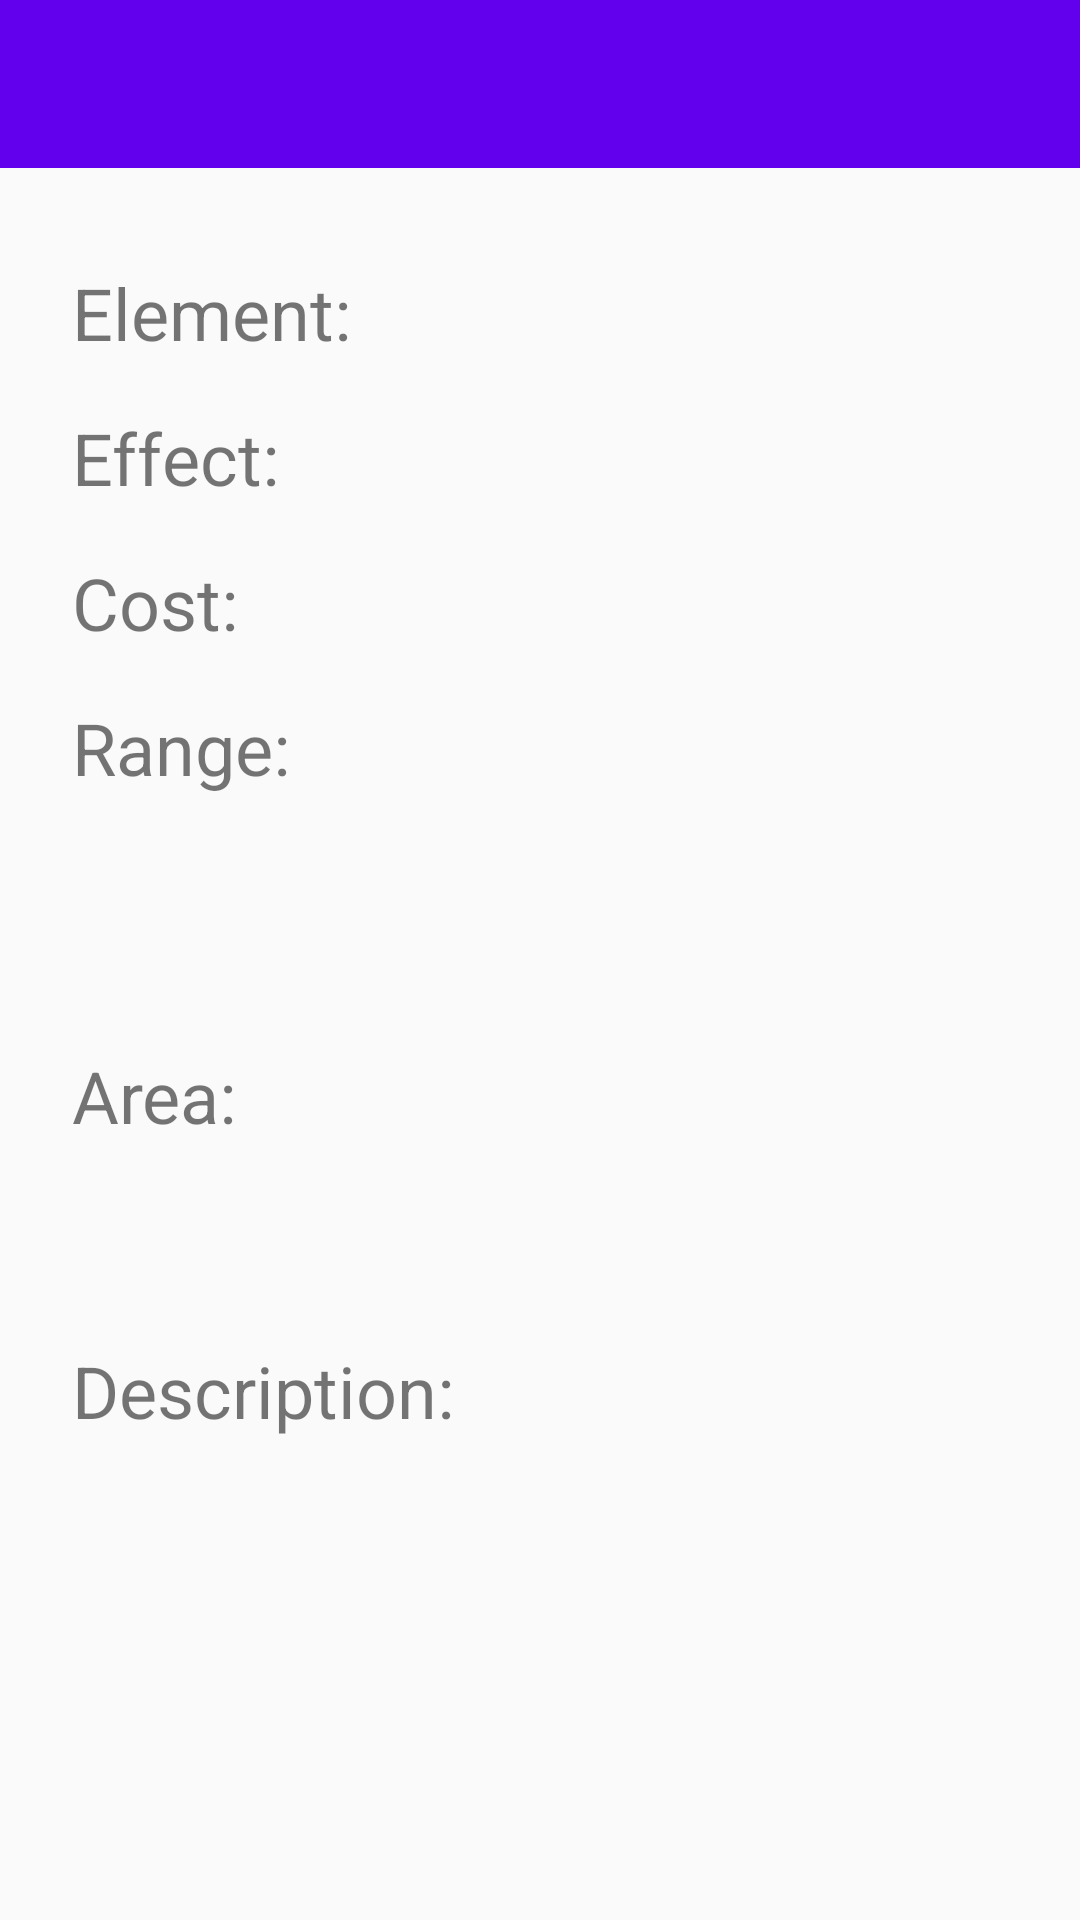

Layout XML and referenced resources for this Android screen:
<!-- AndroidManifest.xml: application theme Theme.AppCompat.Light.NoActionBar -->
<!-- res/layout/activity_spell.xml -->
<?xml version="1.0" encoding="utf-8"?>
<androidx.constraintlayout.widget.ConstraintLayout xmlns:android="http://schemas.android.com/apk/res/android"
    xmlns:app="http://schemas.android.com/apk/res-auto"
    xmlns:tools="http://schemas.android.com/tools"
    android:layout_width="match_parent"
    android:layout_height="match_parent"
    tools:context=".Activity.SpellActivity"
    android:scrollbars="vertical">

    <include
        android:id="@+id/tool_bar"
        layout="@layout/toolbar"
        app:layout_constraintEnd_toEndOf="parent"
        app:layout_constraintStart_toStartOf="parent"
        app:layout_constraintTop_toTopOf="parent" />

    <TextView
        android:id="@+id/spell_activity_elem_desc"
        android:layout_width="wrap_content"
        android:layout_height="wrap_content"
        android:layout_marginStart="@dimen/margin_horizontal_normal"
        android:layout_marginTop="@dimen/margin_vertical_large"
        android:text="Element:"
        android:textSize="@dimen/text_size_normal"
        app:layout_constraintStart_toStartOf="parent"
        app:layout_constraintTop_toBottomOf="@+id/tool_bar" />

    <TextView
        android:id="@+id/spell_activity_textView_element"
        android:layout_width="wrap_content"
        android:layout_height="wrap_content"
        android:layout_marginStart="@dimen/margin_horizontal_tiny"
        android:textSize="@dimen/text_size_normal"
        app:layout_constraintStart_toEndOf="@+id/spell_activity_elem_desc"
        app:layout_constraintTop_toTopOf="@+id/spell_activity_elem_desc" />

    <TextView
        android:id="@+id/spell_activity_effect_desc"
        android:layout_width="wrap_content"
        android:layout_height="wrap_content"
        android:layout_marginStart="@dimen/margin_horizontal_normal"
        android:layout_marginTop="@dimen/margin_vertical_normal"
        android:text="Effect:"
        android:textSize="@dimen/text_size_normal"
        app:layout_constraintStart_toStartOf="parent"
        app:layout_constraintTop_toBottomOf="@+id/spell_activity_elem_desc" />

    <TextView
        android:id="@+id/spell_activity_textView_power"
        android:layout_width="wrap_content"
        android:layout_height="wrap_content"
        android:layout_marginStart="@dimen/margin_horizontal_tiny"
        android:textSize="@dimen/text_size_normal"
        app:layout_constraintStart_toEndOf="@+id/spell_activity_effect_desc"
        app:layout_constraintTop_toTopOf="@+id/spell_activity_effect_desc" />

    <ImageView
        android:id="@+id/spell_activity_imageView_effect"
        android:layout_width="@dimen/icon_size_normal"
        android:layout_height="0dp"
        android:layout_marginStart="@dimen/margin_horizontal_tiny"
        app:layout_constraintBottom_toBottomOf="@+id/spell_activity_textView_power"
        app:layout_constraintStart_toEndOf="@+id/spell_activity_textView_power"
        app:layout_constraintTop_toTopOf="@+id/spell_activity_textView_power"
        tools:srcCompat="@drawable/ic_damage_icon" />

    <TextView
        android:id="@+id/spell_activity_energy_desc"
        android:layout_width="wrap_content"
        android:layout_height="wrap_content"
        android:layout_marginStart="@dimen/margin_horizontal_normal"
        android:layout_marginTop="@dimen/margin_vertical_normal"
        android:text="Cost:"
        android:textSize="@dimen/text_size_normal"
        app:layout_constraintStart_toStartOf="parent"
        app:layout_constraintTop_toBottomOf="@id/spell_activity_effect_desc" />

    <TextView
        android:id="@+id/spell_activity_textView_energy"
        android:layout_width="wrap_content"
        android:layout_height="wrap_content"
        android:layout_marginStart="@dimen/margin_horizontal_tiny"
        android:textSize="@dimen/text_size_normal"
        app:layout_constraintStart_toEndOf="@+id/spell_activity_energy_desc"
        app:layout_constraintTop_toTopOf="@+id/spell_activity_energy_desc" />

    <ImageView
        android:id="@+id/spell_activity_imageView_energy"
        android:layout_width="@dimen/icon_size_normal"
        android:layout_height="0dp"
        android:layout_marginStart="@dimen/margin_horizontal_tiny"
        app:layout_constraintBottom_toBottomOf="@+id/spell_activity_textView_energy"
        app:layout_constraintStart_toEndOf="@+id/spell_activity_textView_energy"
        app:layout_constraintTop_toTopOf="@+id/spell_activity_textView_energy"
        tools:srcCompat="@android:drawable/ic_menu_compass" />

    <TextView
        android:id="@+id/spell_activity_range_desc"
        android:layout_width="wrap_content"
        android:layout_height="wrap_content"
        android:layout_marginStart="@dimen/margin_horizontal_normal"
        android:layout_marginTop="@dimen/margin_vertical_normal"
        android:text="Range:"
        android:textSize="@dimen/text_size_normal"
        app:layout_constraintStart_toStartOf="parent"
        app:layout_constraintTop_toBottomOf="@+id/spell_activity_energy_desc" />

    <ImageView
        android:id="@+id/spell_activity_imageView_area"
        android:layout_width="100dp"
        android:layout_height="100dp"
        android:layout_marginStart="@dimen/margin_horizontal_normal"
        android:layout_marginTop="@dimen/margin_vertical_normal"
        app:layout_constraintStart_toEndOf="@+id/spell_activity_area_tV"
        app:layout_constraintTop_toBottomOf="@+id/spell_activity_imageView_range" />

    <ImageView
        android:id="@+id/spell_activity_imageView_range"
        android:layout_width="100dp"
        android:layout_height="100dp"
        android:layout_marginStart="@dimen/margin_horizontal_normal"
        app:layout_constraintBottom_toBottomOf="@+id/spell_activity_range_tV"
        app:layout_constraintStart_toEndOf="@+id/spell_activity_range_tV"
        app:layout_constraintTop_toTopOf="@+id/spell_activity_range_tV" />

    <TextView
        android:id="@+id/spell_activity_area_desc"
        android:layout_width="wrap_content"
        android:layout_height="wrap_content"
        android:layout_marginStart="@dimen/margin_horizontal_normal"
        android:text="Area:"
        android:textSize="@dimen/text_size_normal"
        app:layout_constraintBottom_toBottomOf="@+id/spell_activity_area_tV"
        app:layout_constraintStart_toStartOf="parent"
        app:layout_constraintTop_toTopOf="@+id/spell_activity_area_tV" />

    <TextView
        android:id="@+id/spell_activity_description_desc"
        android:layout_width="wrap_content"
        android:layout_height="wrap_content"
        android:layout_marginStart="@dimen/margin_horizontal_normal"
        android:layout_marginTop="@dimen/margin_vertical_large"
        android:text="Description:"
        android:textSize="@dimen/text_size_normal"
        app:layout_constraintStart_toStartOf="parent"
        app:layout_constraintTop_toBottomOf="@+id/spell_activity_imageView_area" />

    <TextView
        android:id="@+id/spell_activity_area_tV"
        android:layout_width="wrap_content"
        android:layout_height="wrap_content"
        android:layout_marginStart="@dimen/margin_horizontal_tiny"
        android:textSize="@dimen/text_size_normal"
        app:layout_constraintBottom_toBottomOf="@+id/spell_activity_imageView_area"
        app:layout_constraintStart_toEndOf="@+id/spell_activity_area_desc"
        app:layout_constraintTop_toTopOf="@+id/spell_activity_imageView_area"
        tools:text="Star 2" />

    <TextView
        android:id="@+id/spell_activity_range_tV"
        android:layout_width="wrap_content"
        android:layout_height="wrap_content"
        android:layout_marginStart="@dimen/margin_horizontal_tiny"
        android:textSize="@dimen/text_size_normal"
        app:layout_constraintBottom_toBottomOf="@+id/spell_activity_range_desc"
        app:layout_constraintStart_toEndOf="@+id/spell_activity_range_desc"
        app:layout_constraintTop_toTopOf="@+id/spell_activity_range_desc"
        app:layout_constraintVertical_bias="0.0"
        tools:text="Star 2" />

    <TextView
        android:id="@+id/spell_activity_description"
        android:layout_width="0dp"
        android:layout_height="wrap_content"
        android:layout_marginStart="@dimen/margin_horizontal_normal"
        android:layout_marginTop="@dimen/margin_vertical_normal"
        android:ems="10"
        android:gravity="start|top"
        android:textSize="@dimen/text_size_normal"
        app:layout_constraintEnd_toEndOf="parent"
        app:layout_constraintStart_toStartOf="parent"
        app:layout_constraintTop_toBottomOf="@+id/spell_activity_description_desc" />

    <TextView
        android:id="@+id/spell_activity_link"
        android:layout_width="wrap_content"
        android:layout_height="wrap_content"
        android:layout_marginTop="@dimen/margin_vertical_large"
        android:textSize="@dimen/text_size_normal"
        android:textStyle="italic"
        android:visibility="gone"
        app:layout_constraintEnd_toEndOf="parent"
        app:layout_constraintStart_toStartOf="parent"
        app:layout_constraintTop_toBottomOf="@+id/spell_activity_description" />


</androidx.constraintlayout.widget.ConstraintLayout>
<!-- res/layout/toolbar.xml (included above) -->
<?xml version="1.0" encoding="utf-8"?>
<androidx.appcompat.widget.Toolbar xmlns:android="http://schemas.android.com/apk/res/android"
    xmlns:app="http://schemas.android.com/apk/res-auto"
    xmlns:tools="http://schemas.android.com/tools"
    android:layout_width="match_parent"
    android:layout_height="wrap_content"
    android:background="@color/colorPrimary"
    tools:visibility="visible">

    <androidx.constraintlayout.widget.ConstraintLayout
        android:layout_width="match_parent"
        android:layout_height="match_parent">

        <TextView
            android:id="@+id/tool_bar_title"
            android:layout_width="0dp"
            android:layout_height="wrap_content"
            android:layout_gravity="center"
            android:layout_marginStart="@dimen/margin_horizontal_tiny"
            android:layout_marginEnd="@dimen/margin_horizontal_tiny"
            android:gravity="center"
            android:textColor="@color/white"
            android:textSize="@dimen/text_size_normal"
            app:layout_constraintBottom_toBottomOf="parent"
            app:layout_constraintEnd_toStartOf="@+id/tool_bar_save_icon"
            app:layout_constraintStart_toEndOf="@+id/tool_bar_return_icon"
            app:layout_constraintTop_toTopOf="parent" />

        <ImageView
            android:id="@+id/tool_bar_option"
            android:layout_width="@dimen/icon_size_small"
            android:layout_height="@dimen/icon_size_small"
            android:layout_gravity="end"
            android:visibility="gone"
            app:layout_constraintBottom_toBottomOf="parent"
            app:layout_constraintEnd_toEndOf="parent"
            app:layout_constraintTop_toTopOf="parent"
            app:srcCompat="@drawable/ic_settings" />

        <ImageView
            android:id="@+id/tool_bar_return_icon"
            android:layout_width="@dimen/icon_size_small"
            android:layout_height="@dimen/icon_size_small"
            android:layout_gravity="start"
            android:visibility="gone"
            app:layout_constraintBottom_toBottomOf="parent"
            app:layout_constraintStart_toStartOf="parent"
            app:layout_constraintTop_toTopOf="parent"
            app:srcCompat="@drawable/abc_vector_test" />

        <ImageView
            android:id="@+id/tool_bar_add_icon"
            android:layout_width="@dimen/icon_size_small"
            android:layout_height="@dimen/icon_size_small"
            android:layout_gravity="end"
            android:layout_marginEnd="@dimen/margin_horizontal_tiny"
            android:visibility="gone"
            app:layout_constraintBottom_toBottomOf="parent"
            app:layout_constraintEnd_toStartOf="@+id/tool_bar_option"
            app:layout_constraintTop_toTopOf="parent"
            app:srcCompat="@android:drawable/ic_input_add" />


        <ImageView
            android:id="@+id/tool_bar_import_icon"
            android:layout_width="@dimen/icon_size_small"
            android:layout_height="@dimen/icon_size_small"
            android:layout_gravity="end"
            android:layout_marginEnd="@dimen/margin_horizontal_tiny"
            android:visibility="gone"
            app:layout_constraintBottom_toBottomOf="parent"
            app:layout_constraintEnd_toStartOf="@+id/tool_bar_spell_cast_icon"
            app:layout_constraintTop_toTopOf="parent"
            app:srcCompat="@android:drawable/stat_sys_download_done" />

        <ImageView
            android:id="@+id/tool_bar_save_icon"
            android:layout_width="@dimen/icon_size_small"
            android:layout_height="@dimen/icon_size_small"
            android:layout_gravity="end"
            android:layout_marginEnd="@dimen/margin_horizontal_tiny"
            android:visibility="gone"
            app:layout_constraintBottom_toBottomOf="parent"
            app:layout_constraintEnd_toStartOf="@+id/tool_bar_import_icon"
            app:layout_constraintTop_toTopOf="parent"
            app:srcCompat="@android:drawable/stat_sys_upload_done" />

        <ImageView
            android:id="@+id/tool_bar_time_icon"
            android:layout_width="@dimen/icon_size_small"
            android:layout_height="@dimen/icon_size_small"
            android:layout_gravity="end"
            android:layout_marginEnd="@dimen/margin_horizontal_tiny"
            android:visibility="gone"
            app:layout_constraintBottom_toBottomOf="parent"
            app:layout_constraintEnd_toStartOf="@+id/tool_bar_add_icon"
            app:layout_constraintTop_toTopOf="parent"
            app:srcCompat="@android:drawable/ic_menu_recent_history" />

        <ImageView
            android:id="@+id/tool_bar_spell_cast_icon"
            android:layout_width="@dimen/icon_size_small"
            android:layout_height="@dimen/icon_size_small"
            android:layout_gravity="end"
            android:layout_marginEnd="@dimen/margin_horizontal_tiny"
            android:visibility="gone"
            app:layout_constraintBottom_toBottomOf="parent"
            app:layout_constraintEnd_toStartOf="@+id/tool_bar_time_icon"
            app:layout_constraintTop_toTopOf="parent"
            app:srcCompat="@android:drawable/ic_menu_mylocation" />

    </androidx.constraintlayout.widget.ConstraintLayout>

</androidx.appcompat.widget.Toolbar>
<!-- resources referenced by this layout -->
<resources>
  <color name="colorPrimary">#6200EE</color>
  <color name="white"> #FFFFFF </color>
  <dimen name="icon_size_normal">50dp </dimen>
  <dimen name="icon_size_small">25dp</dimen>
  <dimen name="margin_horizontal_normal">24dp</dimen>
  <dimen name="margin_horizontal_tiny">8dp</dimen>
  <dimen name="margin_vertical_large">32dp</dimen>
  <dimen name="margin_vertical_normal">16dp</dimen>
  <dimen name="text_size_normal">24sp</dimen>
  <!-- drawable ic_damage_icon: vector/xml drawable (drawable, 16275 chars, omitted) -->
</resources>
